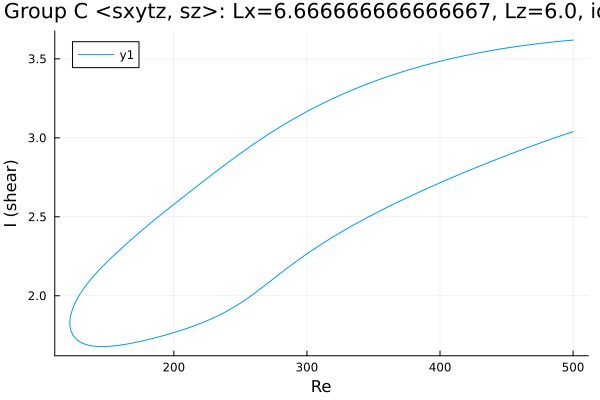

Data behind this chart, as committed beside it:
Re, shear
500.0, 3.619
498.6, 3.618
497.2, 3.617
495.8, 3.616
494.4, 3.615
493, 3.613
491.5, 3.612
490.1, 3.611
488.7, 3.61
487.3, 3.609
485.9, 3.607
484.5, 3.606
483.1, 3.605
481.6, 3.604
480.2, 3.602
478.8, 3.601
477.4, 3.6
476, 3.598
474.6, 3.597
473.2, 3.595
471.7, 3.594
470.3, 3.592
468.9, 3.591
467.5, 3.589
466.1, 3.588
464.7, 3.586
463.3, 3.585
461.8, 3.583
460.4, 3.581
459, 3.58
457.6, 3.578
456.2, 3.576
454.8, 3.575
453.4, 3.573
451.9, 3.571
450.5, 3.569
449.1, 3.567
447.7, 3.565
446.3, 3.563
444.9, 3.561
443.5, 3.56
442, 3.558
440.6, 3.555
439.2, 3.553
437.8, 3.551
436.4, 3.549
435, 3.547
433.6, 3.545
432.1, 3.543
430.7, 3.541
429.3, 3.538
427.9, 3.536
426.5, 3.534
425.1, 3.531
423.7, 3.529
422.2, 3.527
420.8, 3.524
419.4, 3.522
419.1, 3.521
417.6, 3.518
... 549 more rows
